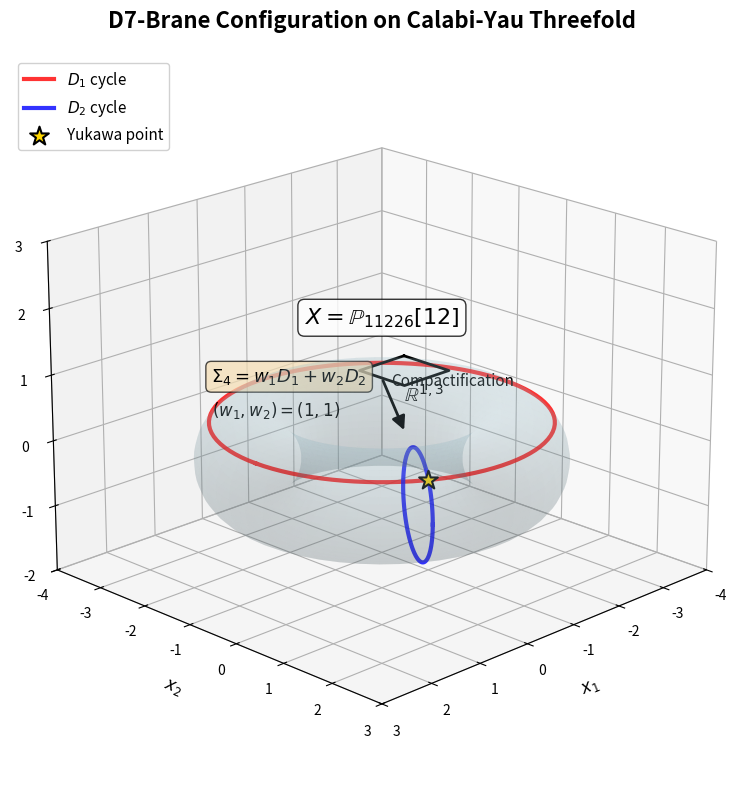

Python code for this plot: (Note: this script raises an exception after producing the figure.)
"""
Generate Figure 1: Calabi-Yau Geometry Schematic
Shows D7-branes wrapping four-cycles in the CY threefold
"""

import matplotlib.pyplot as plt
import numpy as np
from matplotlib.patches import FancyArrowPatch, Circle, Ellipse
from mpl_toolkits.mplot3d import proj3d
from mpl_toolkits.mplot3d import Axes3D

class Arrow3D(FancyArrowPatch):
    def __init__(self, xs, ys, zs, *args, **kwargs):
        super().__init__((0, 0), (0, 0), *args, **kwargs)
        self._verts3d = xs, ys, zs

    def do_3d_projection(self, renderer=None):
        xs3d, ys3d, zs3d = self._verts3d
        xs, ys, zs = proj3d.proj_transform(xs3d, ys3d, zs3d, self.axes.M)
        self.set_positions((xs[0], ys[0]), (xs[1], ys[1]))
        return np.min(zs)

def plot_cy_geometry():
    """Create schematic representation of CY threefold with D7-branes"""

    fig = plt.figure(figsize=(12, 8))
    ax = fig.add_subplot(111, projection='3d')

    # Draw CY threefold as a torus (schematic)
    u = np.linspace(0, 2 * np.pi, 50)
    v = np.linspace(0, 2 * np.pi, 50)
    U, V = np.meshgrid(u, v)

    # Major and minor radii for torus
    R = 2.0  # major radius
    r = 0.8  # minor radius

    X = (R + r * np.cos(V)) * np.cos(U)
    Y = (R + r * np.cos(V)) * np.sin(U)
    Z = r * np.sin(V)

    # Plot the CY manifold (torus as proxy)
    ax.plot_surface(X, Y, Z, alpha=0.15, color='lightblue',
                    edgecolor='none', shade=True)

    # Draw D7-brane wrapping cycle D1 (red)
    u1 = np.linspace(0, 2 * np.pi, 100)
    v1 = np.pi / 4  # Fixed angle
    X1 = (R + r * np.cos(v1)) * np.cos(u1)
    Y1 = (R + r * np.cos(v1)) * np.sin(u1)
    Z1 = r * np.sin(v1) * np.ones_like(u1)
    ax.plot(X1, Y1, Z1, 'r-', linewidth=3, label=r'$D_1$ cycle', alpha=0.8)

    # Draw D7-brane wrapping cycle D2 (blue)
    u2 = np.pi / 3  # Fixed angle
    v2 = np.linspace(0, 2 * np.pi, 100)
    X2 = (R + r * np.cos(v2)) * np.cos(u2)
    Y2 = (R + r * np.cos(v2)) * np.sin(u2)
    Z2 = r * np.sin(v2)
    ax.plot(X2, Y2, Z2, 'b-', linewidth=3, label=r'$D_2$ cycle', alpha=0.8)

    # Mark intersection point (Yukawa point)
    yukawa_u = u2
    yukawa_v = v1
    yukawa_x = (R + r * np.cos(yukawa_v)) * np.cos(yukawa_u)
    yukawa_y = (R + r * np.cos(yukawa_v)) * np.sin(yukawa_u)
    yukawa_z = r * np.sin(yukawa_v)
    ax.scatter([yukawa_x], [yukawa_y], [yukawa_z],
               color='gold', s=200, marker='*',
               label='Yukawa point', edgecolor='black', linewidth=1.5, zorder=10)

    # Add 4D spacetime representation
    spacetime_x = np.array([-3.5, -3.5, -2.5, -2.5, -3.5])
    spacetime_y = np.array([-3, -2, -2, -3, -3])
    spacetime_z = np.array([0, 0, 0, 0, 0])
    ax.plot(spacetime_x, spacetime_y, spacetime_z, 'k-', linewidth=2)
    ax.text(-3, -2.5, -0.5, r'$\mathbb{R}^{1,3}$', fontsize=14, weight='bold')

    # Add arrows showing dimensional reduction
    arrow = Arrow3D([-2.5, -1], [-2.5, -0.5], [0, 0],
                    mutation_scale=20, lw=2, arrowstyle='-|>', color='black')
    ax.add_artist(arrow)
    ax.text(-1.7, -1.5, 0.3, 'Compactification', fontsize=11, style='italic')

    # Add labels
    ax.text(0, 0, 2, r'$X = \mathbb{P}_{11226}[12]$', fontsize=16, weight='bold',
            ha='center', bbox=dict(boxstyle='round', facecolor='white', alpha=0.8))

    # Add wrapping annotation
    ax.text(2.5, -1, 1.5, r'$\Sigma_4 = w_1 D_1 + w_2 D_2$', fontsize=13,
            bbox=dict(boxstyle='round', facecolor='wheat', alpha=0.7))
    ax.text(2.5, -1, 1.0, r'$(w_1, w_2) = (1, 1)$', fontsize=12)

    # Styling
    ax.set_xlabel('$x_1$', fontsize=12, labelpad=10)
    ax.set_ylabel('$x_2$', fontsize=12, labelpad=10)
    ax.set_zlabel('$x_3$', fontsize=12, labelpad=10)
    ax.set_title('D7-Brane Configuration on Calabi-Yau Threefold',
                 fontsize=16, weight='bold', pad=20)

    # Set viewing angle
    ax.view_init(elev=20, azim=45)

    # Remove grid and adjust limits
    ax.grid(True, alpha=0.3)
    ax.set_xlim([-4, 3])
    ax.set_ylim([-4, 3])
    ax.set_zlim([-2, 3])

    # Legend
    ax.legend(loc='upper left', fontsize=11, framealpha=0.9)

    plt.tight_layout()
    plt.savefig('figures/figure1_geometry.pdf', dpi=300, bbox_inches='tight')
    plt.savefig('figures/figure1_geometry.png', dpi=300, bbox_inches='tight')
    print("✓ Figure 1 generated: figure1_geometry.pdf/.png")
    plt.close()

if __name__ == "__main__":
    plot_cy_geometry()
